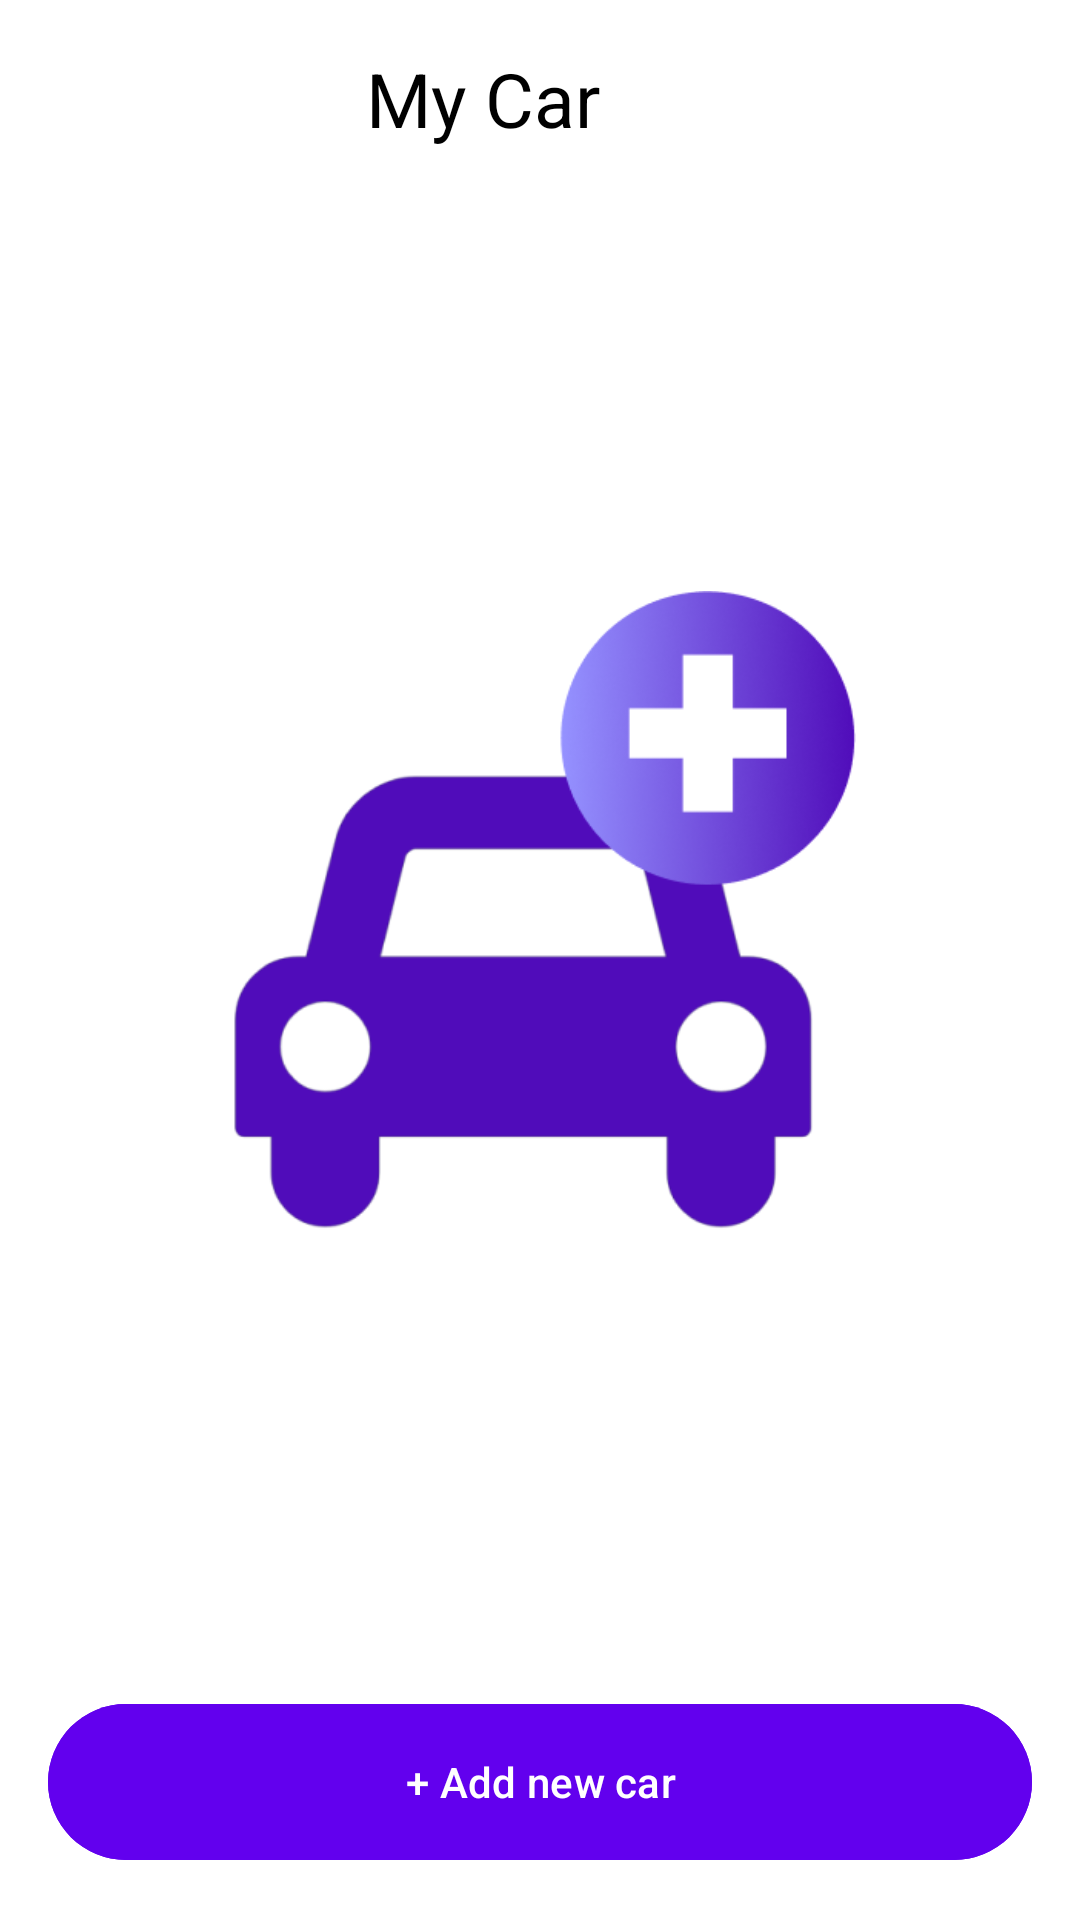

Here is an Android app screen rendered from its layout file. Give the layout XML and the strings, colors and styles it references.
<!-- AndroidManifest.xml: application theme Theme.SmartParkTN -->
<!-- res/layout/activity_my_cars.xml -->
<?xml version="1.0" encoding="utf-8"?>
<androidx.constraintlayout.widget.ConstraintLayout
    xmlns:android="http://schemas.android.com/apk/res/android"
    xmlns:app="http://schemas.android.com/apk/res-auto"
    android:layout_width="match_parent"
    android:layout_height="match_parent"
    android:background="#FFFFFF">

    <LinearLayout
        android:id="@+id/headerLayout"
        android:layout_width="match_parent"
        android:layout_height="wrap_content"
        android:orientation="horizontal"
        android:padding="16dp"
        app:layout_constraintTop_toTopOf="parent">

        <ImageButton
            android:id="@+id/backButton"
            android:layout_width="wrap_content"
            android:layout_height="wrap_content"
            android:src="@drawable/ic_arrow_back"
            android:background="?attr/selectableItemBackgroundBorderless"
            android:padding="8dp"/>

        <TextView
            android:layout_width="wrap_content"
            android:layout_height="wrap_content"
            android:text="My Car"
            android:textSize="25sp"
            android:textColor="#000000"
            android:layout_marginStart="90dp"/>
    </LinearLayout>

    <androidx.recyclerview.widget.RecyclerView
        android:id="@+id/carsRecyclerView"
        android:layout_width="match_parent"
        android:layout_height="0dp"
        android:padding="16dp"
        android:visibility="gone"
        app:layout_constraintTop_toBottomOf="@id/headerLayout"
        app:layout_constraintBottom_toTopOf="@id/addCarButton"/>

    <LinearLayout
        android:id="@+id/emptyCarsView"
        android:layout_width="wrap_content"
        android:layout_height="wrap_content"
        android:orientation="vertical"
        android:gravity="center"
        app:layout_constraintTop_toTopOf="parent"
        app:layout_constraintBottom_toBottomOf="parent"
        app:layout_constraintStart_toStartOf="parent"
        app:layout_constraintEnd_toEndOf="parent">

        <ImageView
            android:layout_width="210.45dp"
            android:layout_height="246dp"
            android:src="@drawable/add_car_img"

            />


    </LinearLayout>

    <Button
        android:id="@+id/addCarButton"
        android:layout_width="match_parent"
        android:layout_height="60dp"
        android:text="+ Add new car"
        android:textColor="#FFFFFF"
        android:backgroundTint="@color/purple_500"
        android:layout_margin="16dp"
        app:layout_constraintBottom_toBottomOf="parent"/>

</androidx.constraintlayout.widget.ConstraintLayout>
<!-- resources referenced by this layout -->
<resources>
  <color name="purple_500">#FF6200EE</color>
  <!-- drawable add_car_img: png bitmap (drawable, 40975 bytes) -->
  <style name="Theme.SmartParkTN" parent="Base.Theme.SmartParkTN" />
  <style name="Base.Theme.SmartParkTN" parent="Theme.Material3.DayNight.NoActionBar">
          
          
      </style>
</resources>
